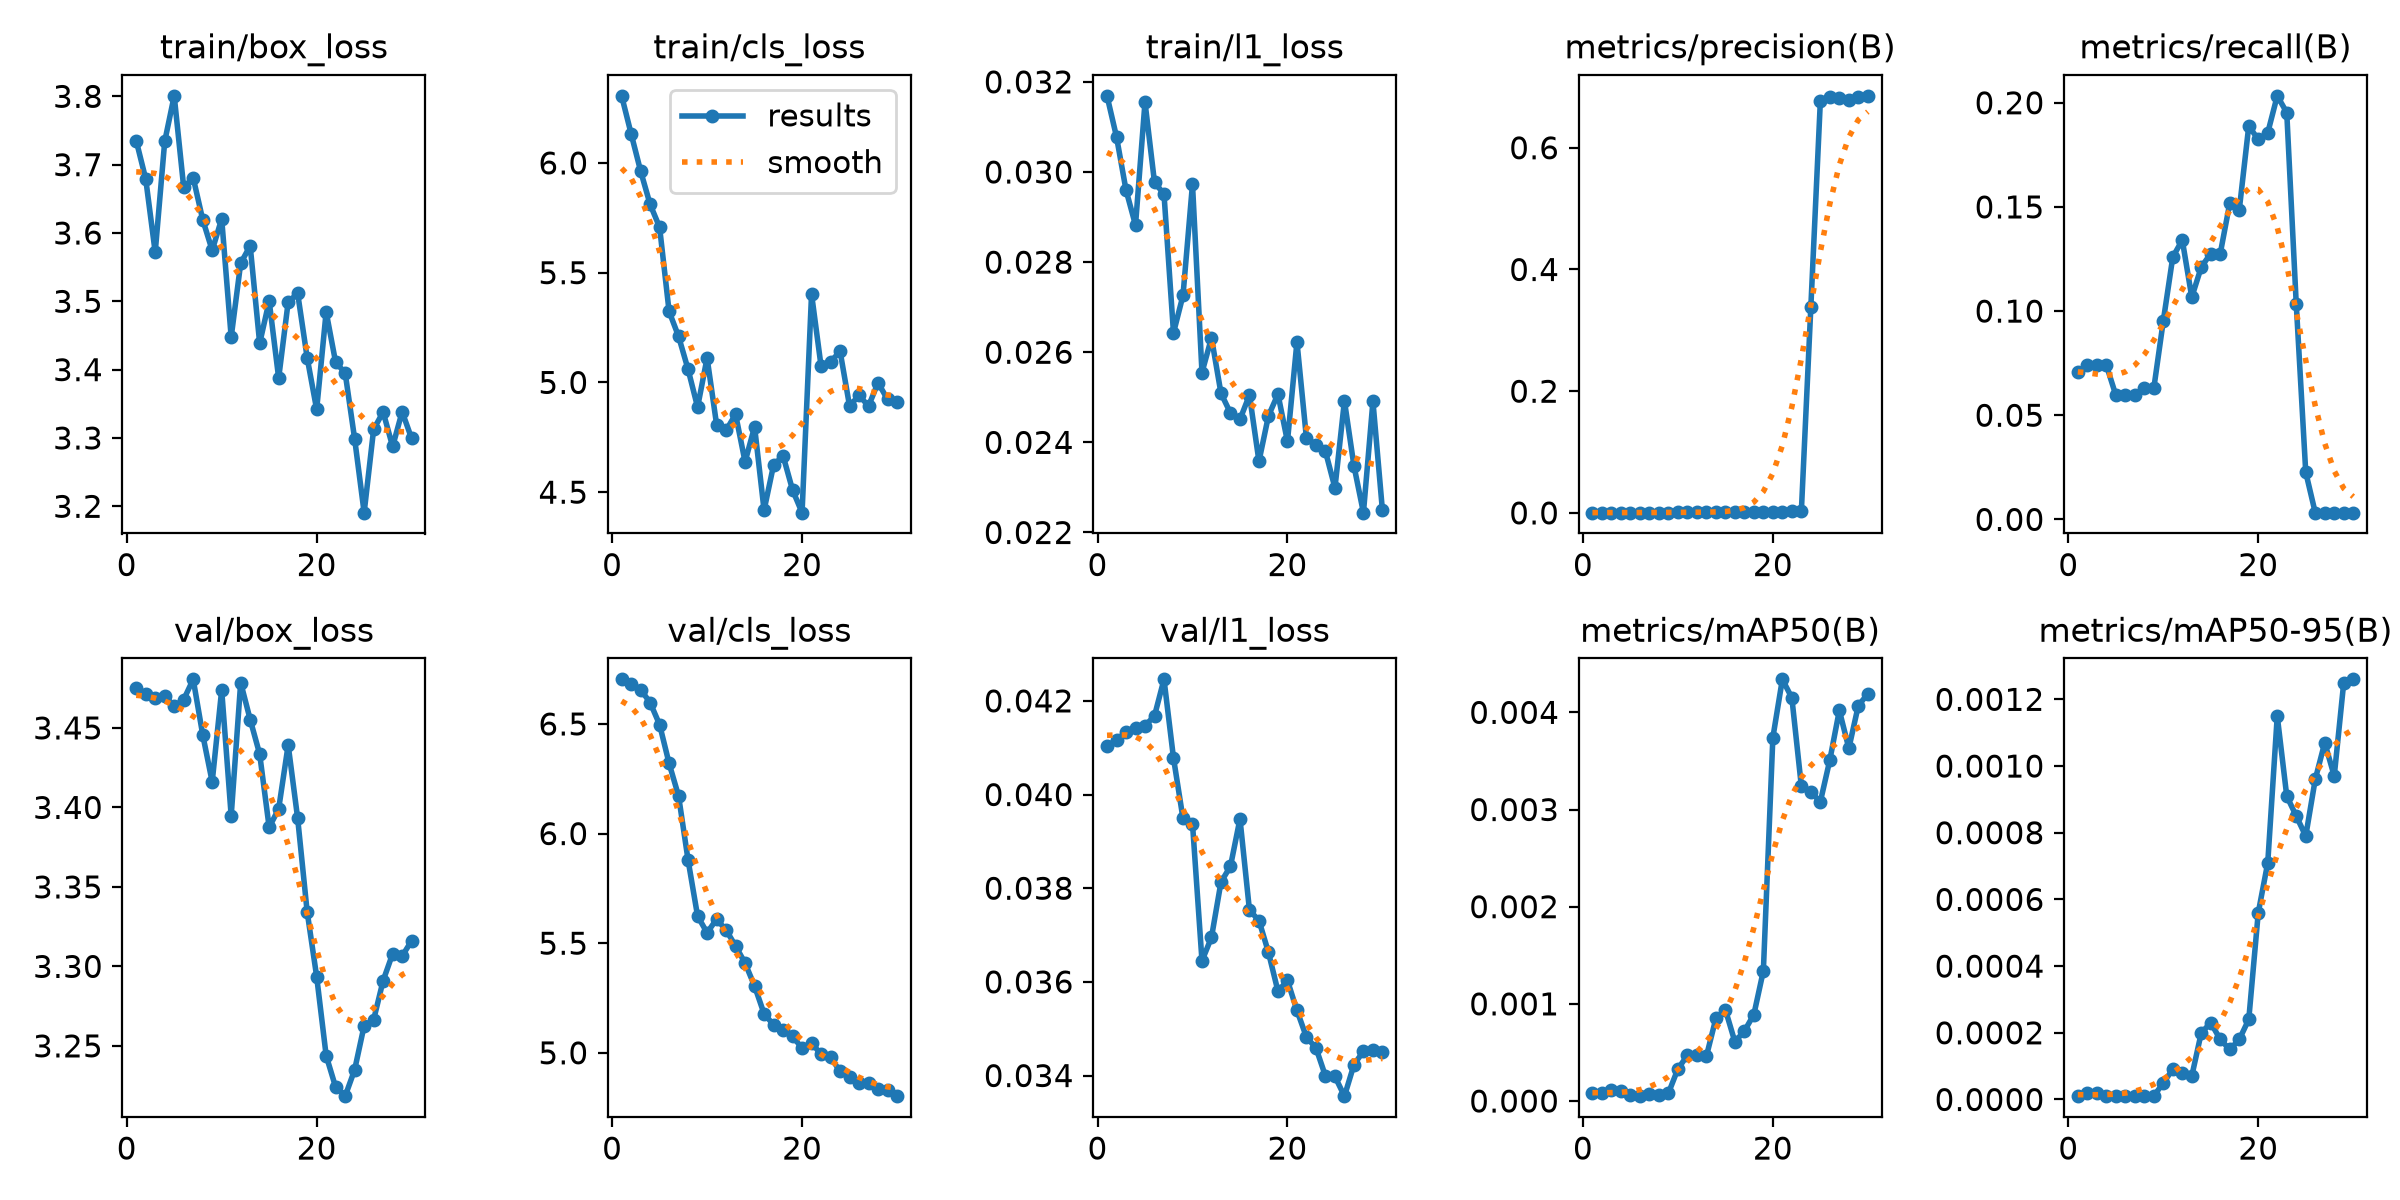

Source data for this figure (header and first rows):
epoch, time, train/box_loss, train/cls_loss, train/l1_loss, metrics/precision(B), metrics/recall(B), metrics/mAP50(B), metrics/mAP50-95(B), val/box_loss, val/cls_loss, val/l1_loss, lr/pg0, lr/pg1, lr/pg2
1, 66.7, 3.735, 6.306, 0.03169, 0.00042, 0.07092, 8e-05, 1e-05, 3.475, 6.703, 0.04104, 0.0004525, 0.0004525, 0.0004525
2, 131, 3.679, 6.133, 0.03078, 0.00048, 0.07415, 8e-05, 2e-05, 3.471, 6.684, 0.04116, 0.0008982, 0.0008982, 0.0008982
3, 196.2, 3.572, 5.963, 0.0296, 0.00048, 0.07415, 0.00011, 2e-05, 3.469, 6.656, 0.04134, 0.001312, 0.001312, 0.001312
4, 260.7, 3.734, 5.811, 0.02882, 0.00049, 0.07415, 0.0001, 1e-05, 3.47, 6.598, 0.04142, 0.001288, 0.001288, 0.001288
5, 324.6, 3.801, 5.707, 0.03155, 0.00046, 0.05966, 6e-05, 1e-05, 3.464, 6.497, 0.04147, 0.00124, 0.00124, 0.00124
6, 388.7, 3.667, 5.323, 0.02977, 0.00048, 0.05966, 5e-05, 1e-05, 3.468, 6.32, 0.04168, 0.001193, 0.001193, 0.001193
7, 452.6, 3.681, 5.209, 0.02951, 0.00043, 0.05966, 7e-05, 1e-05, 3.481, 6.171, 0.04246, 0.001146, 0.001146, 0.001146
8, 516.5, 3.62, 5.059, 0.02643, 0.00049, 0.0629, 6e-05, 1e-05, 3.446, 5.878, 0.04078, 0.001099, 0.001099, 0.001099
9, 580.6, 3.575, 4.887, 0.02726, 0.0005, 0.0629, 8e-05, 1e-05, 3.416, 5.624, 0.03949, 0.001052, 0.001052, 0.001052
10, 648.1, 3.621, 5.112, 0.02973, 0.00093, 0.09526, 0.00033, 5e-05, 3.474, 5.548, 0.03938, 0.001005, 0.001005, 0.001005
11, 712, 3.448, 4.808, 0.02555, 0.00133, 0.1259, 0.00047, 9e-05, 3.395, 5.609, 0.03645, 0.0009574, 0.0009574, 0.0009574
12, 777.4, 3.556, 4.782, 0.02632, 0.0014, 0.1341, 0.00047, 8e-05, 3.478, 5.56, 0.03695, 0.0009103, 0.0009103, 0.0009103
13, 841.9, 3.581, 4.855, 0.02509, 0.00108, 0.1067, 0.00046, 7e-05, 3.455, 5.487, 0.03813, 0.0008631, 0.0008631, 0.0008631
14, 905.9, 3.439, 4.638, 0.02465, 0.00121, 0.1211, 0.00085, 0.0002, 3.434, 5.409, 0.03847, 0.000816, 0.000816, 0.000816
15, 970, 3.5, 4.798, 0.02451, 0.00127, 0.1276, 0.00094, 0.00023, 3.387, 5.305, 0.03948, 0.0007688, 0.0007688, 0.0007688
16, 1034, 3.388, 4.418, 0.02505, 0.00132, 0.1276, 0.00061, 0.00018, 3.399, 5.178, 0.03753, 0.0007216, 0.0007216, 0.0007216
17, 1099, 3.499, 4.623, 0.02358, 0.00167, 0.1518, 0.00072, 0.00015, 3.439, 5.128, 0.03731, 0.0006745, 0.0006745, 0.0006745
18, 1163, 3.512, 4.666, 0.02459, 0.00168, 0.1486, 0.00089, 0.00018, 3.393, 5.106, 0.03663, 0.0006273, 0.0006273, 0.0006273
19, 1227, 3.417, 4.51, 0.02507, 0.00216, 0.1888, 0.00134, 0.00024, 3.334, 5.076, 0.0358, 0.0005802, 0.0005802, 0.0005802
20, 1291, 3.342, 4.407, 0.02402, 0.00205, 0.1824, 0.00374, 0.00056, 3.294, 5.021, 0.03603, 0.000533, 0.000533, 0.000533
21, 1355, 3.485, 5.403, 0.02623, 0.00212, 0.1856, 0.00434, 0.00071, 3.244, 5.045, 0.03539, 0.0004859, 0.0004859, 0.0004859
22, 1421, 3.411, 5.074, 0.02409, 0.00256, 0.2033, 0.00415, 0.00115, 3.224, 4.993, 0.03482, 0.0004387, 0.0004387, 0.0004387
23, 1486, 3.395, 5.092, 0.02395, 0.0025, 0.1953, 0.00324, 0.00091, 3.218, 4.981, 0.03459, 0.0003915, 0.0003915, 0.0003915
24, 1550, 3.299, 5.143, 0.0238, 0.3385, 0.1034, 0.00318, 0.00085, 3.235, 4.915, 0.03399, 0.0003444, 0.0003444, 0.0003444
25, 1614, 3.191, 4.893, 0.02299, 0.6764, 0.02265, 0.00308, 0.00079, 3.263, 4.888, 0.03398, 0.0002972, 0.0002972, 0.0002972
26, 1678, 3.313, 4.941, 0.02492, 0.6828, 0.00324, 0.00351, 0.00096, 3.266, 4.861, 0.03356, 0.0002501, 0.0002501, 0.0002501
27, 1742, 3.338, 4.892, 0.02348, 0.6816, 0.00324, 0.00402, 0.00107, 3.291, 4.861, 0.03423, 0.0002029, 0.0002029, 0.0002029
28, 1806, 3.288, 4.999, 0.02244, 0.6791, 0.00324, 0.00363, 0.00097, 3.308, 4.835, 0.03452, 0.0001558, 0.0001558, 0.0001558
29, 1870, 3.338, 4.923, 0.02491, 0.684, 0.00324, 0.00407, 0.00125, 3.307, 4.831, 0.03455, 0.0001086, 0.0001086, 0.0001086
30, 1934, 3.299, 4.909, 0.02249, 0.6853, 0.00324, 0.00419, 0.00126, 3.316, 4.802, 0.03451, 6.1447e-05, 6.1447e-05, 6.1447e-05
